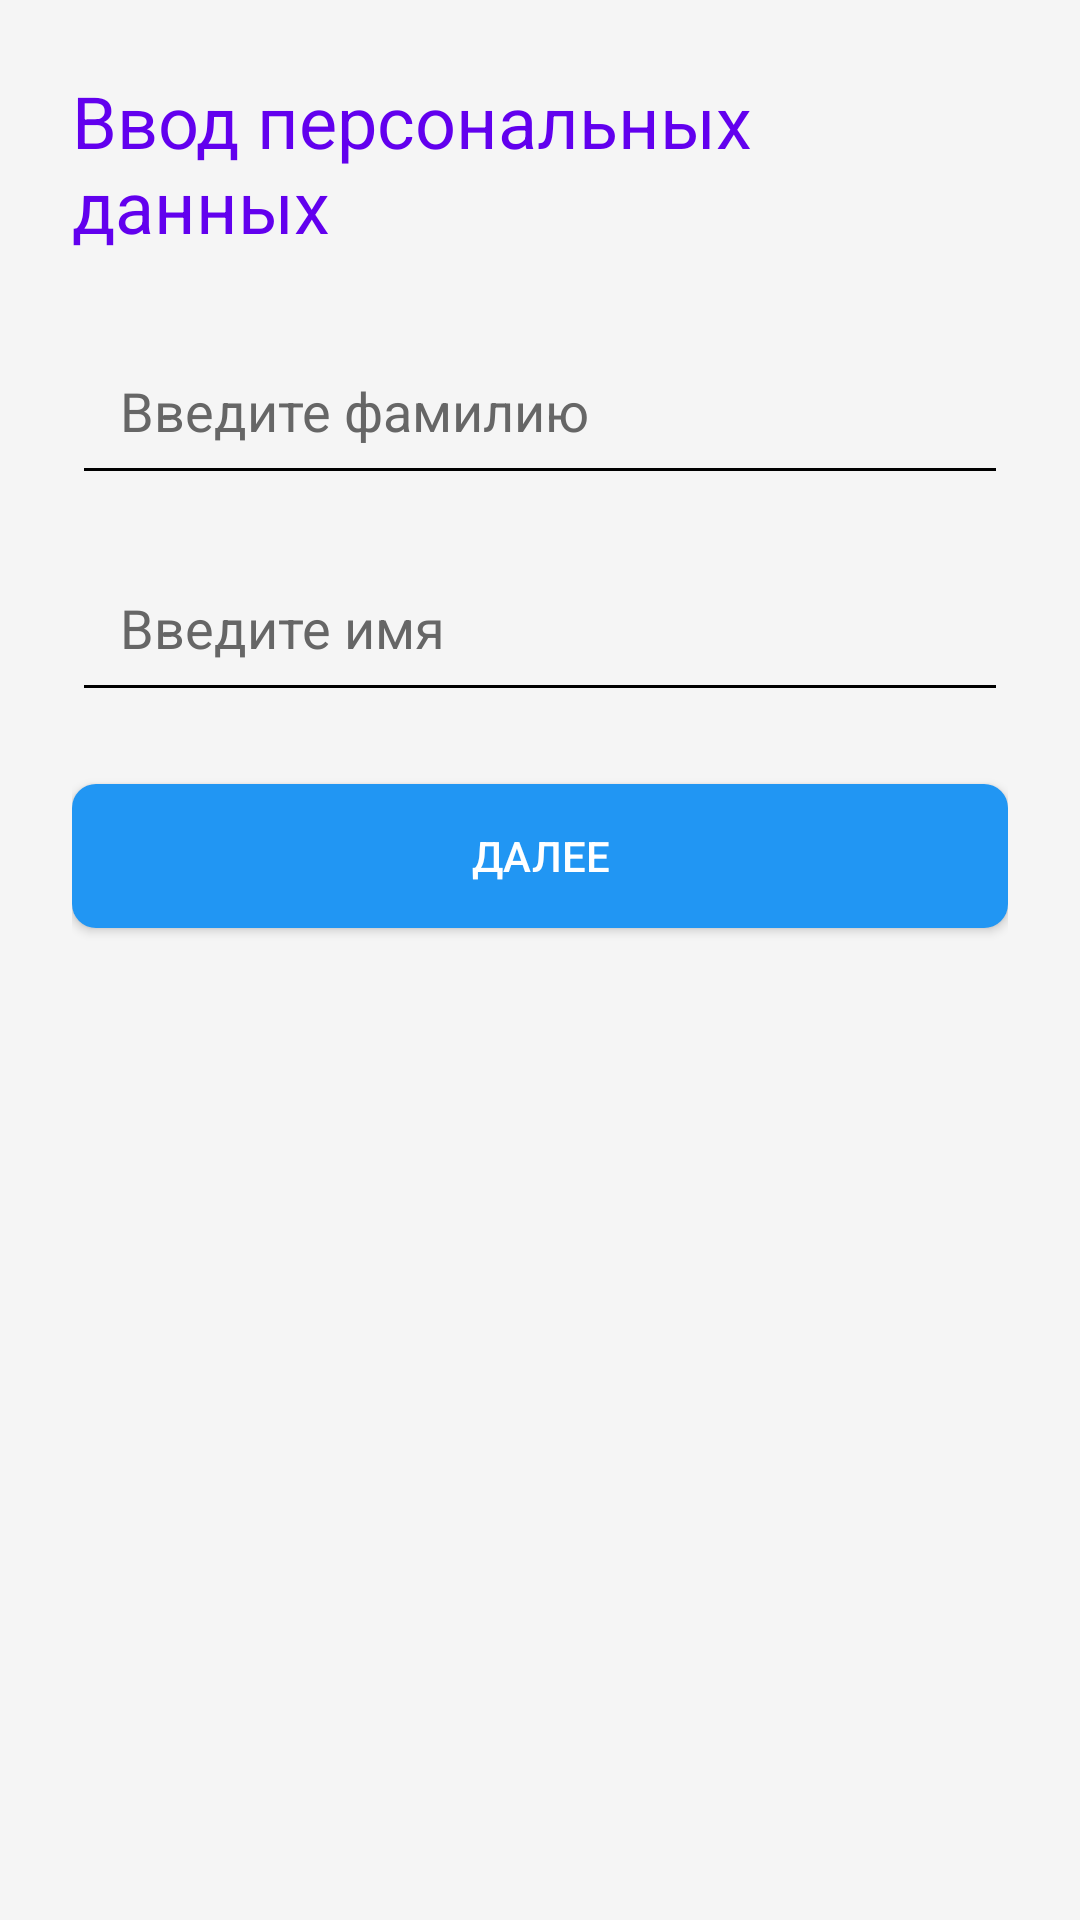

Android layout source for this screen:
<!-- AndroidManifest.xml: application theme Theme.KastorskayaKseniaAndreevna -->
<!-- res/layout/activity_name_input.xml -->
<?xml version="1.0" encoding="utf-8"?>
<LinearLayout xmlns:android="http://schemas.android.com/apk/res/android"
    android:layout_width="match_parent"
    android:layout_height="match_parent"
    android:orientation="vertical"
    android:id="@+id/main"
    android:padding="@dimen/padding_large"
    android:background="@color/background_light">

    <TextView
        android:layout_width="wrap_content"
        android:layout_height="wrap_content"
        android:text="Ввод персональных данных"
        android:textSize="@dimen/text_size_large"
        android:textColor="@color/purple_500"
        android:layout_gravity="center_horizontal"
        android:layout_marginBottom="@dimen/padding_large"/>

    <EditText
        android:id="@+id/etLastName"
        android:layout_width="match_parent"
        android:layout_height="wrap_content"
        android:hint="Введите фамилию"
        android:padding="@dimen/padding_medium"
        android:textColor="#FF000000"
        android:textColorHint="#FF666666"
        android:layout_marginBottom="@dimen/padding_medium"/>

    <EditText
        android:id="@+id/etFirstName"
        android:layout_width="match_parent"
        android:layout_height="wrap_content"
        android:hint="Введите имя"
        android:padding="@dimen/padding_medium"
        android:textColor="#FF000000"
        android:textColorHint="#FF666666"
        android:layout_marginBottom="@dimen/padding_large"/>

    <Button
        android:id="@+id/btnNextToSubject"
        android:layout_width="match_parent"
        android:layout_height="@dimen/button_height"
        android:text="Далее"
        android:background="@drawable/button_bg"
        android:textColor="@android:color/white"/>

</LinearLayout>
<!-- resources referenced by this layout -->
<resources>
  <color name="background_light">#F5F5F5</color>
  <color name="purple_500">#FF6200EE</color>
  <dimen name="button_height">48dp</dimen>
  <dimen name="padding_large">24dp</dimen>
  <dimen name="padding_medium">16dp</dimen>
  <dimen name="text_size_large">24sp</dimen>
  <!-- drawable button_bg (drawable) -->
  <?xml version="1.0" encoding="utf-8"?>
  <shape xmlns:android="http://schemas.android.com/apk/res/android">
      <solid android:color="@color/button_color"/>
      <corners android:radius="8dp"/>
      <padding
          android:left="16dp"
          android:top="8dp"
          android:right="16dp"
          android:bottom="8dp"/>
  </shape>
  <style name="Theme.KastorskayaKseniaAndreevna" parent="Theme.MaterialComponents.DayNight.NoActionBar">
          
          <item name="colorPrimary">@color/purple_500</item>
          <item name="colorPrimaryVariant">@color/purple_700</item>
          <item name="colorOnPrimary">@color/white</item>
          
          <item name="colorSecondary">@color/teal_200</item>
          <item name="colorSecondaryVariant">@color/teal_700</item>
          <item name="colorOnSecondary">@color/black</item>
          
          <item name="android:statusBarColor">?attr/colorPrimaryVariant</item>
  
          
          <item name="android:textColor">#FF000000</item> 
          <item name="android:textColorPrimary">#FF000000</item> 
          <item name="android:textColorSecondary">#FF000000</item> 
          <item name="android:textColorHint">#FF666666</item> 
          <item name="editTextColor">#FF000000</item> 
      </style>
  <color name="button_color">#2196F3</color>
  <color name="purple_700">#FF3700B3</color>
  <color name="white">#FFFFFFFF</color>
  <color name="teal_200">#FF03DAC5</color>
  <color name="teal_700">#FF018786</color>
  <color name="black">#FF000000</color>
</resources>
